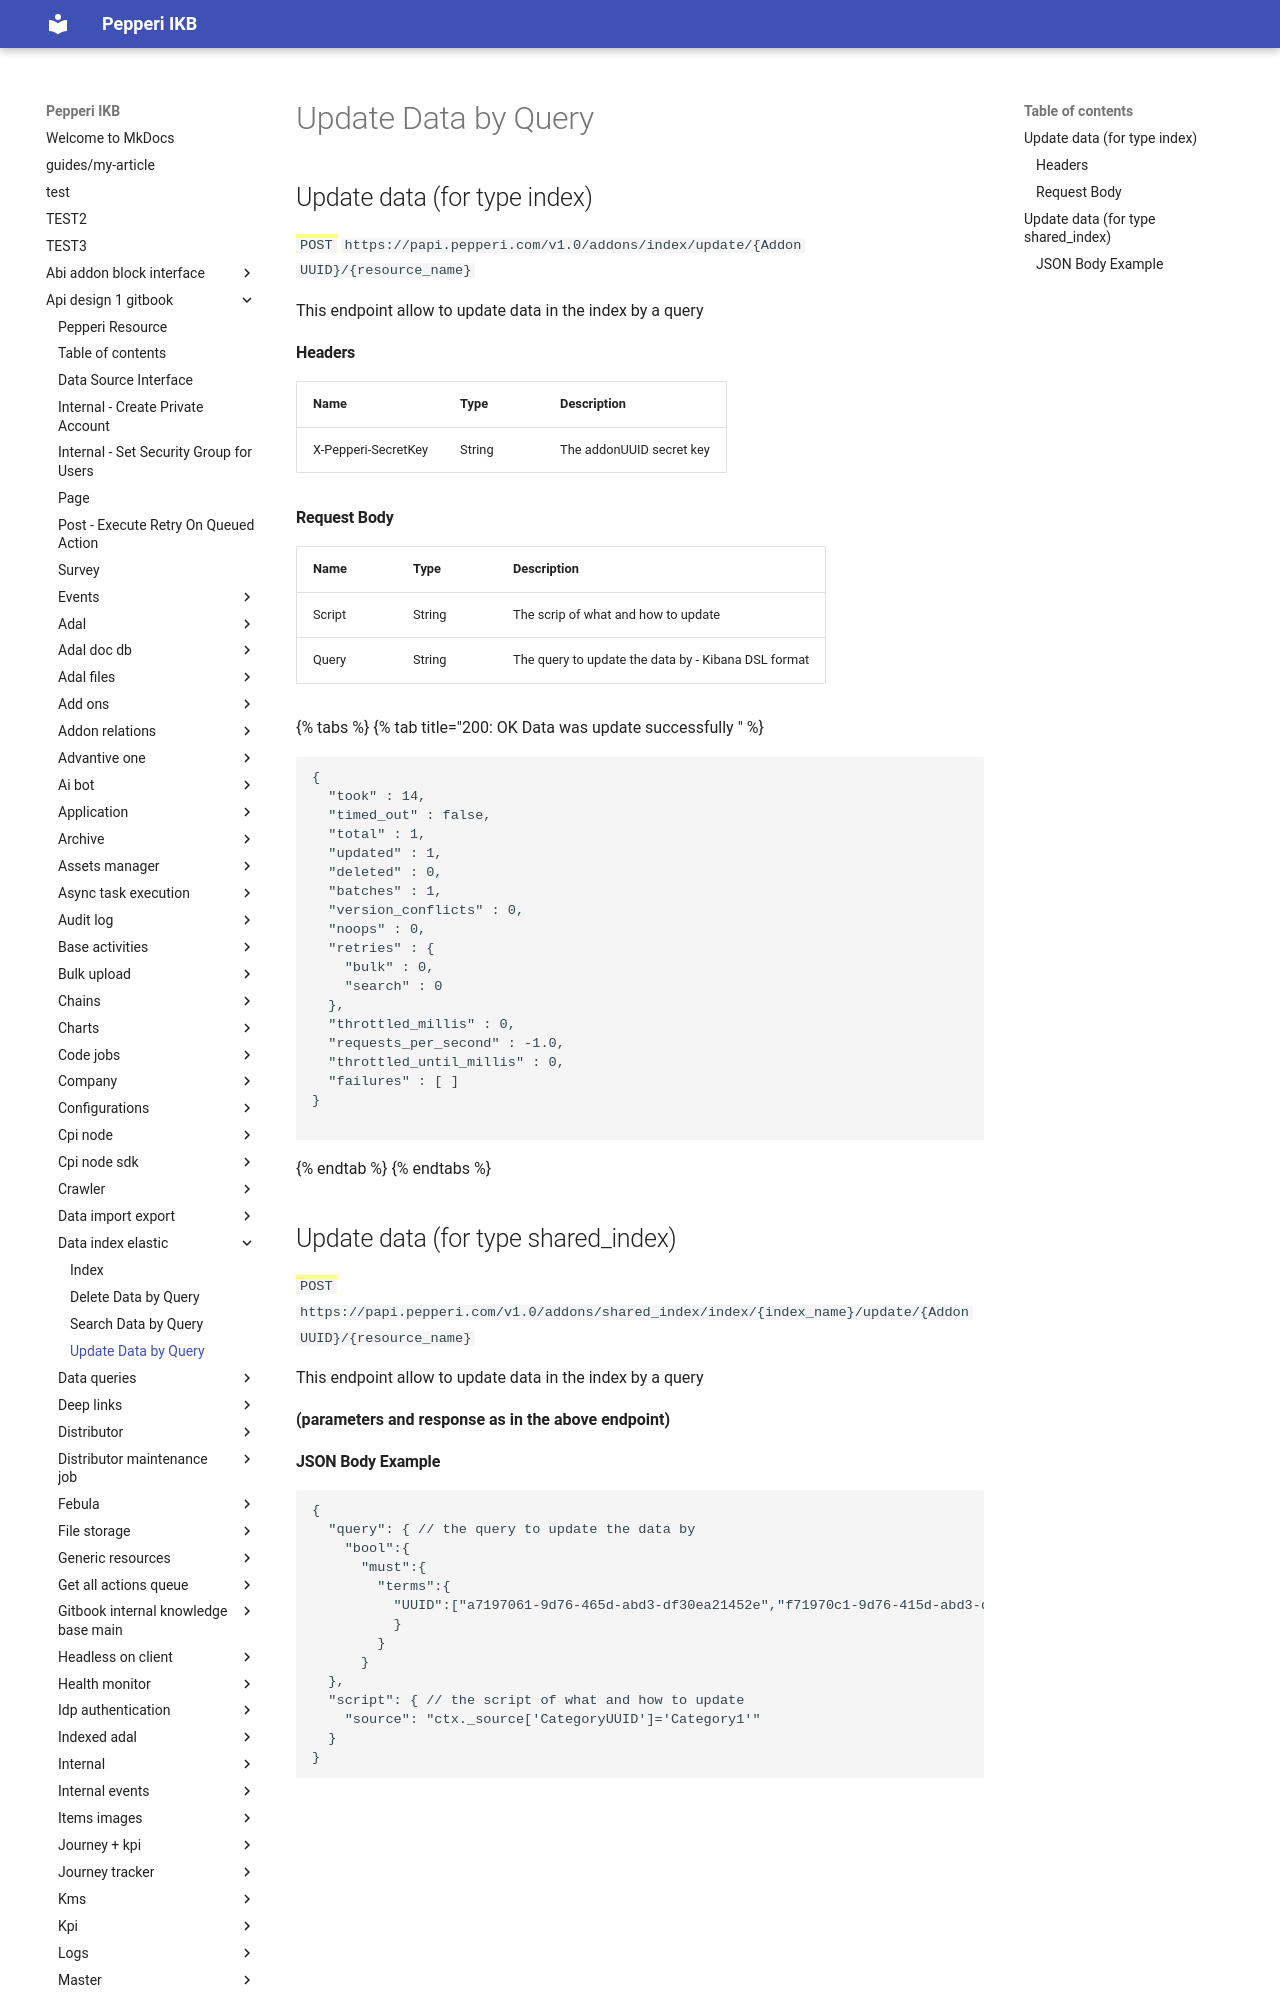

repository: AlinaSergeeva6/pepepri-docs · page: api-design-1-gitbook/data-index-elastic/update-data-by-query/index.html · generator: mkdocs

# Update Data by Query

## Update data (for type index)

<mark style="color:green;">`POST`</mark> `https://papi.pepperi.com/v1.0/addons/index/update/{Addon UUID}/{resource_name}`

This endpoint allow to update data in the index by a query

#### Headers

| Name                | Type   | Description              |
| ------------------- | ------ | ------------------------ |
| X-Pepperi-SecretKey | String | The addonUUID secret key |

#### Request Body

| Name   | Type   | Description                                         |
| ------ | ------ | --------------------------------------------------- |
| Script | String | The scrip of what and how to update                 |
| Query  | String | The query to update the data by - Kibana DSL format |

{% tabs %}
{% tab title="200: OK Data was update successfully " %}
```javascript
{
  "took" : 14,
  "timed_out" : false,
  "total" : 1,
  "updated" : 1,
  "deleted" : 0,
  "batches" : 1,
  "version_conflicts" : 0,
  "noops" : 0,
  "retries" : {
    "bulk" : 0,
    "search" : 0
  },
  "throttled_millis" : 0,
  "requests_per_second" : -1.0,
  "throttled_until_millis" : 0,
  "failures" : [ ]
}

```
{% endtab %}
{% endtabs %}
